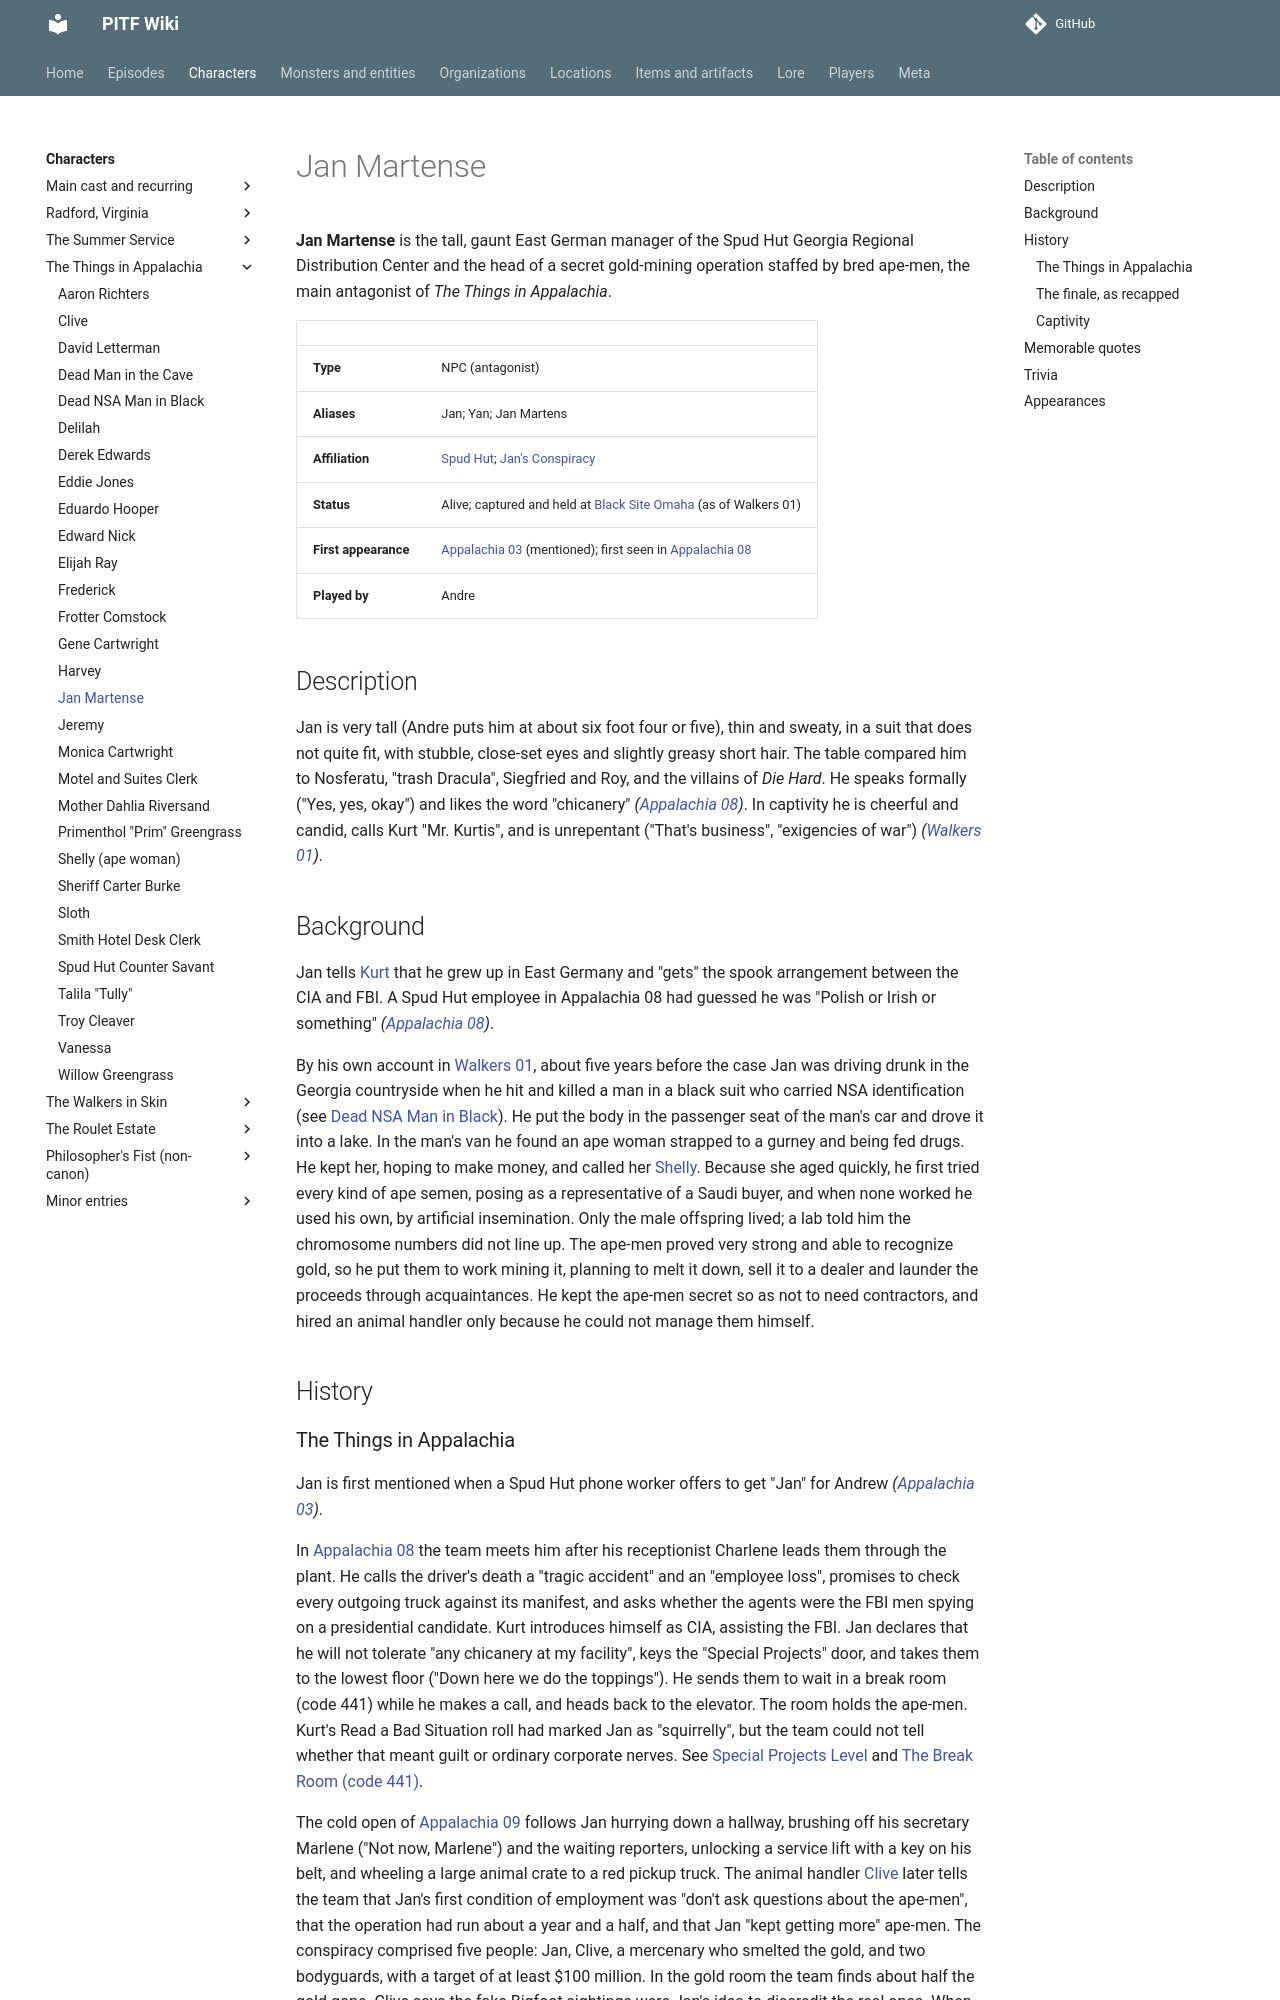

repository: AndreTInfante/pitf-wiki · page: characters/jan-martense/index.html · generator: mkdocs

# Jan Martense

**Jan Martense** is the tall, gaunt East German manager of the Spud Hut Georgia Regional Distribution Center and the head of a secret gold-mining operation staffed by bred ape-men, the main antagonist of *The Things in Appalachia*.

| | |
|---|---|
| **Type** | NPC (antagonist) |
| **Aliases** | Jan; Yan; Jan Martens |
| **Affiliation** | [Spud Hut](../organizations/spud-hut.md); [Jan's Conspiracy](../organizations/jans-conspiracy.md) |
| **Status** | Alive; captured and held at [Black Site Omaha](../locations/black-site-omaha.md) (as of Walkers 01) |
| **First appearance** | [Appalachia 03](../episodes/things-in-appalachia/03.md) (mentioned); first seen in [Appalachia 08](../episodes/things-in-appalachia/08.md) |
| **Played by** | Andre |

## Description

Jan is very tall (Andre puts him at about six foot four or five), thin and sweaty, in a suit that does not quite fit, with stubble, close-set eyes and slightly greasy short hair. The table compared him to Nosferatu, "trash Dracula", Siegfried and Roy, and the villains of *Die Hard*. He speaks formally ("Yes, yes, okay") and likes the word "chicanery" *([Appalachia 08](../episodes/things-in-appalachia/08.md))*. In captivity he is cheerful and candid, calls Kurt "Mr. Kurtis", and is unrepentant ("That's business", "exigencies of war") *([Walkers 01](../episodes/walkers-in-skin/01.md))*.

## Background

Jan tells [Kurt](kurt-larson.md) that he grew up in East Germany and "gets" the spook arrangement between the CIA and FBI. A Spud Hut employee in Appalachia 08 had guessed he was "Polish or Irish or something" *([Appalachia 08](../episodes/things-in-appalachia/08.md))*.

By his own account in [Walkers 01](../episodes/walkers-in-skin/01.md), about five years before the case Jan was driving drunk in the Georgia countryside when he hit and killed a man in a black suit who carried NSA identification (see [Dead NSA Man in Black](dead-nsa-man.md)). He put the body in the passenger seat of the man's car and drove it into a lake. In the man's van he found an ape woman strapped to a gurney and being fed drugs. He kept her, hoping to make money, and called her [Shelly](shelly-ape-woman.md). Because she aged quickly, he first tried every kind of ape semen, posing as a representative of a Saudi buyer, and when none worked he used his own, by artificial insemination. Only the male offspring lived; a lab told him the chromosome numbers did not line up. The ape-men proved very strong and able to recognize gold, so he put them to work mining it, planning to melt it down, sell it to a dealer and launder the proceeds through acquaintances. He kept the ape-men secret so as not to need contractors, and hired an animal handler only because he could not manage them himself.

## History
